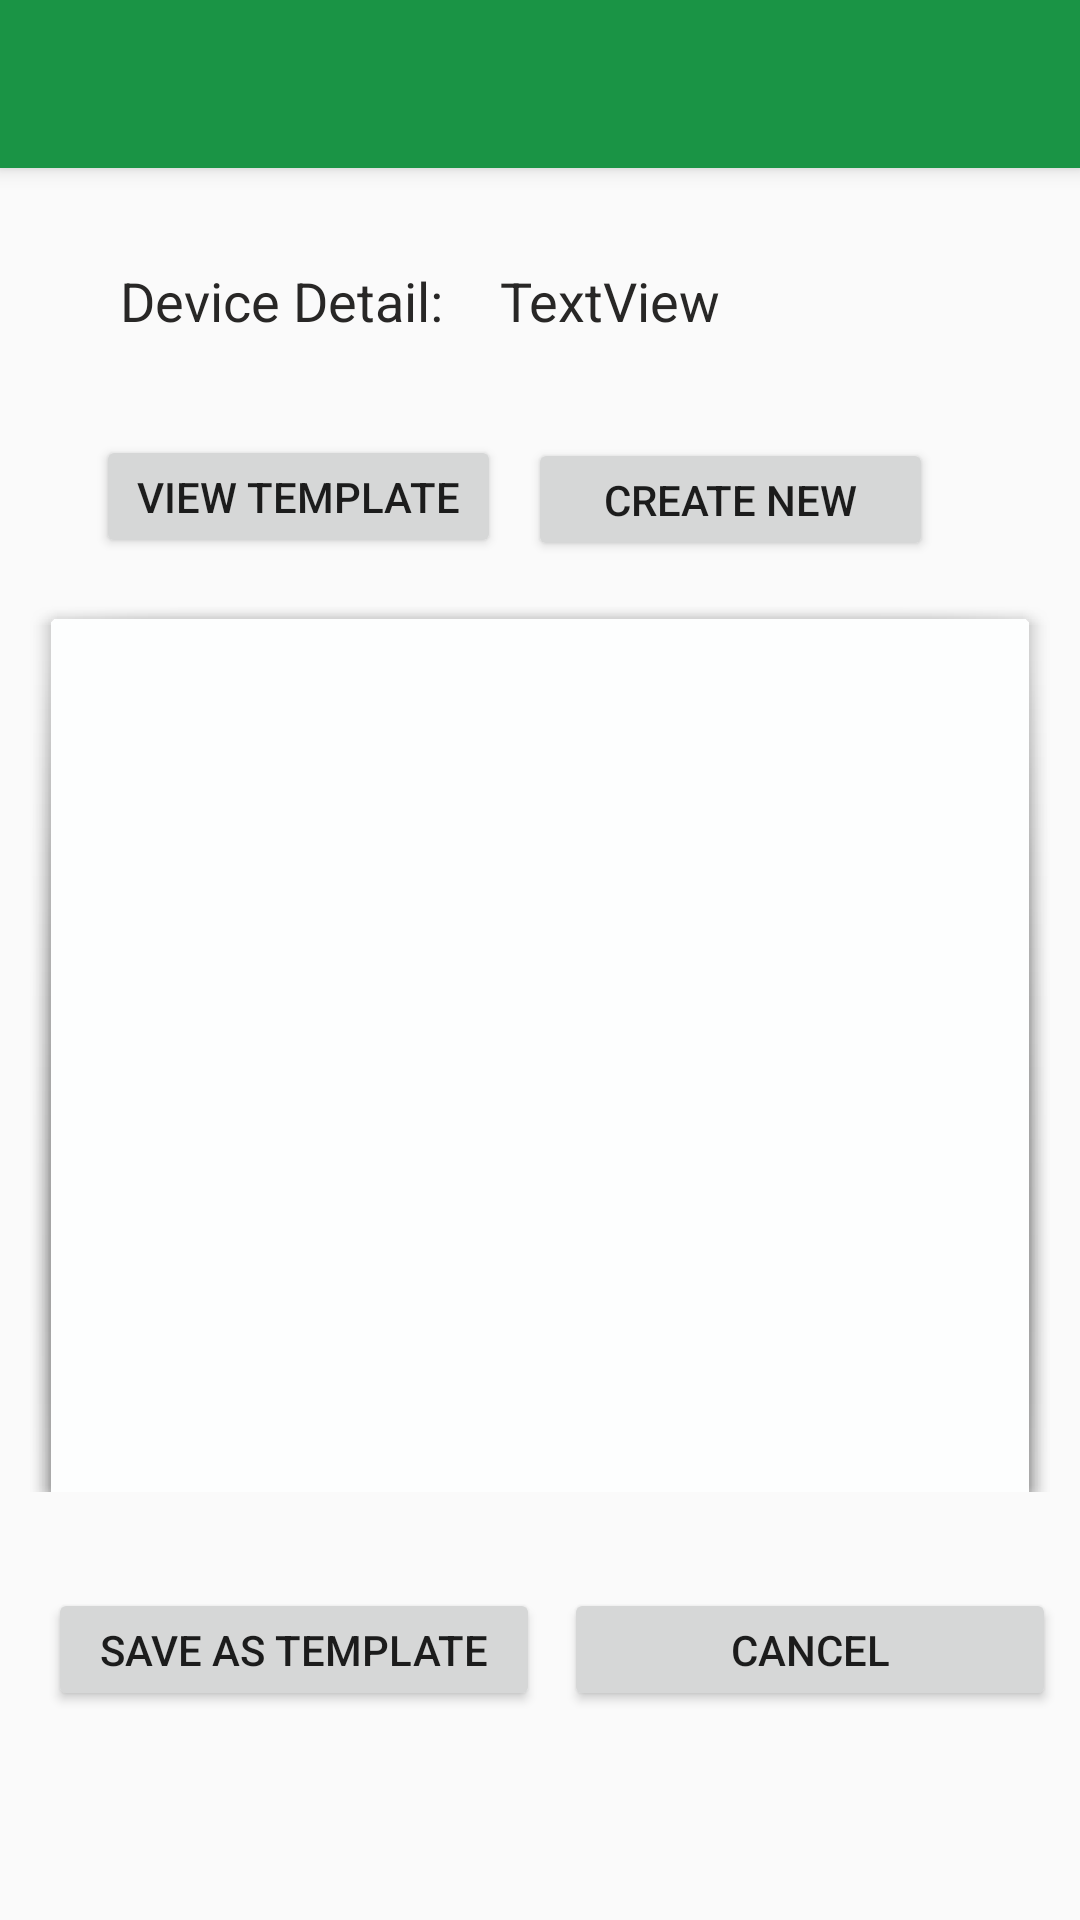

The Android layout XML behind this screen, and the referenced resources:
<!-- AndroidManifest.xml: activity theme AppTheme.NoActionBar -->
<!-- res/layout/activity_device_detail.xml -->
<?xml version="1.0" encoding="utf-8"?>
<android.support.design.widget.CoordinatorLayout xmlns:android="http://schemas.android.com/apk/res/android"
    xmlns:app="http://schemas.android.com/apk/res-auto"
    xmlns:tools="http://schemas.android.com/tools"
    android:layout_width="match_parent"
    android:layout_height="match_parent"
    tools:context=".DeviceDetailActivity">

    <android.support.design.widget.AppBarLayout
        android:layout_width="match_parent"
        android:layout_height="wrap_content"
        android:theme="@style/AppTheme.AppBarOverlay">

        <android.support.v7.widget.Toolbar
            android:id="@+id/toolbar"
            android:layout_width="match_parent"
            android:layout_height="?attr/actionBarSize"
            android:background="?attr/colorPrimary"
            app:popupTheme="@style/AppTheme.PopupOverlay" />

    </android.support.design.widget.AppBarLayout>

    <include layout="@layout/content_device_detail" />

</android.support.design.widget.CoordinatorLayout>
<!-- res/layout/content_device_detail.xml (included above) -->
<?xml version="1.0" encoding="utf-8"?>
<android.support.constraint.ConstraintLayout xmlns:android="http://schemas.android.com/apk/res/android"
    xmlns:app="http://schemas.android.com/apk/res-auto"
    xmlns:tools="http://schemas.android.com/tools"
    android:layout_width="match_parent"
    android:layout_height="match_parent"
    app:layout_behavior="@string/appbar_scrolling_view_behavior"
    tools:context=".DeviceDetailActivity"
    tools:showIn="@layout/activity_device_detail">

    <TextView
        android:id="@+id/textView"
        android:layout_width="wrap_content"
        android:layout_height="21dp"
        android:layout_marginStart="40dp"
        android:layout_marginLeft="40dp"
        android:layout_marginTop="32dp"
        android:text="Device Detail:"
        android:textColor="@color/colorAccent"
        android:textSize="18sp"
        app:layout_constraintStart_toStartOf="parent"
        app:layout_constraintTop_toTopOf="parent" />

    <TextView
        android:id="@+id/deviceDetail"
        android:layout_width="204dp"
        android:layout_height="46dp"
        android:layout_marginStart="32dp"
        android:layout_marginLeft="32dp"
        android:layout_marginTop="32dp"
        android:layout_marginEnd="8dp"
        android:layout_marginRight="8dp"
        android:text="TextView"
        android:textColor="@color/colorAccent"
        android:textSize="18sp"
        app:layout_constraintEnd_toEndOf="parent"
        app:layout_constraintHorizontal_bias="0.414"
        app:layout_constraintStart_toEndOf="@+id/textView"
        app:layout_constraintTop_toTopOf="parent" />

    <Button
        android:id="@+id/viewTemplate"
        android:layout_width="135dp"
        android:layout_height="41dp"
        android:layout_marginStart="32dp"
        android:layout_marginLeft="32dp"
        android:layout_marginTop="36dp"
        android:text="VIew template"
        app:layout_constraintStart_toStartOf="parent"
        app:layout_constraintTop_toBottomOf="@+id/textView" />

    <Button
        android:id="@+id/createTemplate"
        android:layout_width="135dp"
        android:layout_height="41dp"
        android:layout_marginStart="8dp"
        android:layout_marginLeft="8dp"
        android:layout_marginTop="12dp"
        android:layout_marginEnd="32dp"
        android:layout_marginRight="32dp"
        android:text="Create New"
        app:layout_constraintEnd_toEndOf="parent"
        app:layout_constraintHorizontal_bias="0.058"
        app:layout_constraintStart_toEndOf="@+id/viewTemplate"
        app:layout_constraintTop_toBottomOf="@+id/deviceDetail" />

    <ImageView
        android:id="@+id/templateView"
        android:layout_width="342dp"
        android:layout_height="299dp"
        android:layout_marginTop="8dp"
        android:layout_marginEnd="8dp"
        android:layout_marginRight="8dp"
        android:layout_marginBottom="32dp"
        android:background="?attr/panelBackground"
        android:scaleType="fitCenter"
        android:visibility="visible"
        app:layout_constraintBottom_toBottomOf="parent"
        app:layout_constraintEnd_toEndOf="parent"
        app:layout_constraintHorizontal_bias="0.9"
        app:layout_constraintStart_toStartOf="parent"
        app:layout_constraintTop_toBottomOf="@+id/viewTemplate"
        app:layout_constraintVertical_bias="0.037"
        tools:srcCompat="@tools:sample/avatars" />

    <Button
        android:id="@+id/templateSave"
        android:layout_width="164dp"
        android:layout_height="41dp"
        android:layout_marginStart="8dp"
        android:layout_marginLeft="8dp"
        android:layout_marginTop="32dp"
        android:layout_marginEnd="8dp"
        android:layout_marginRight="8dp"
        android:layout_marginBottom="8dp"
        android:text="Save as Template"
        app:layout_constraintBottom_toBottomOf="parent"
        app:layout_constraintEnd_toEndOf="parent"
        app:layout_constraintHorizontal_bias="0.044"
        app:layout_constraintStart_toStartOf="parent"
        app:layout_constraintTop_toBottomOf="@+id/templateView"
        app:layout_constraintVertical_bias="0.0" />

    <Button
        android:id="@+id/cancel"
        android:layout_width="164dp"
        android:layout_height="41dp"
        android:layout_marginStart="16dp"
        android:layout_marginLeft="16dp"
        android:layout_marginTop="32dp"
        android:layout_marginEnd="8dp"
        android:layout_marginRight="8dp"
        android:text="Cancel"
        app:layout_constraintEnd_toEndOf="parent"
        app:layout_constraintHorizontal_bias="1.0"
        app:layout_constraintStart_toEndOf="@+id/templateSave"
        app:layout_constraintTop_toBottomOf="@+id/templateView" />

</android.support.constraint.ConstraintLayout>
<!-- resources referenced by this layout -->
<resources>
  <color name="colorAccent">#282726</color>
  <style name="AppTheme.AppBarOverlay" parent="ThemeOverlay.AppCompat.Dark.ActionBar" />
  <style name="AppTheme.PopupOverlay" parent="ThemeOverlay.AppCompat.Light" />
  <style name="AppTheme.NoActionBar">
          <item name="windowActionBar">false</item>
          <item name="windowNoTitle">true</item>
      </style>
</resources>
